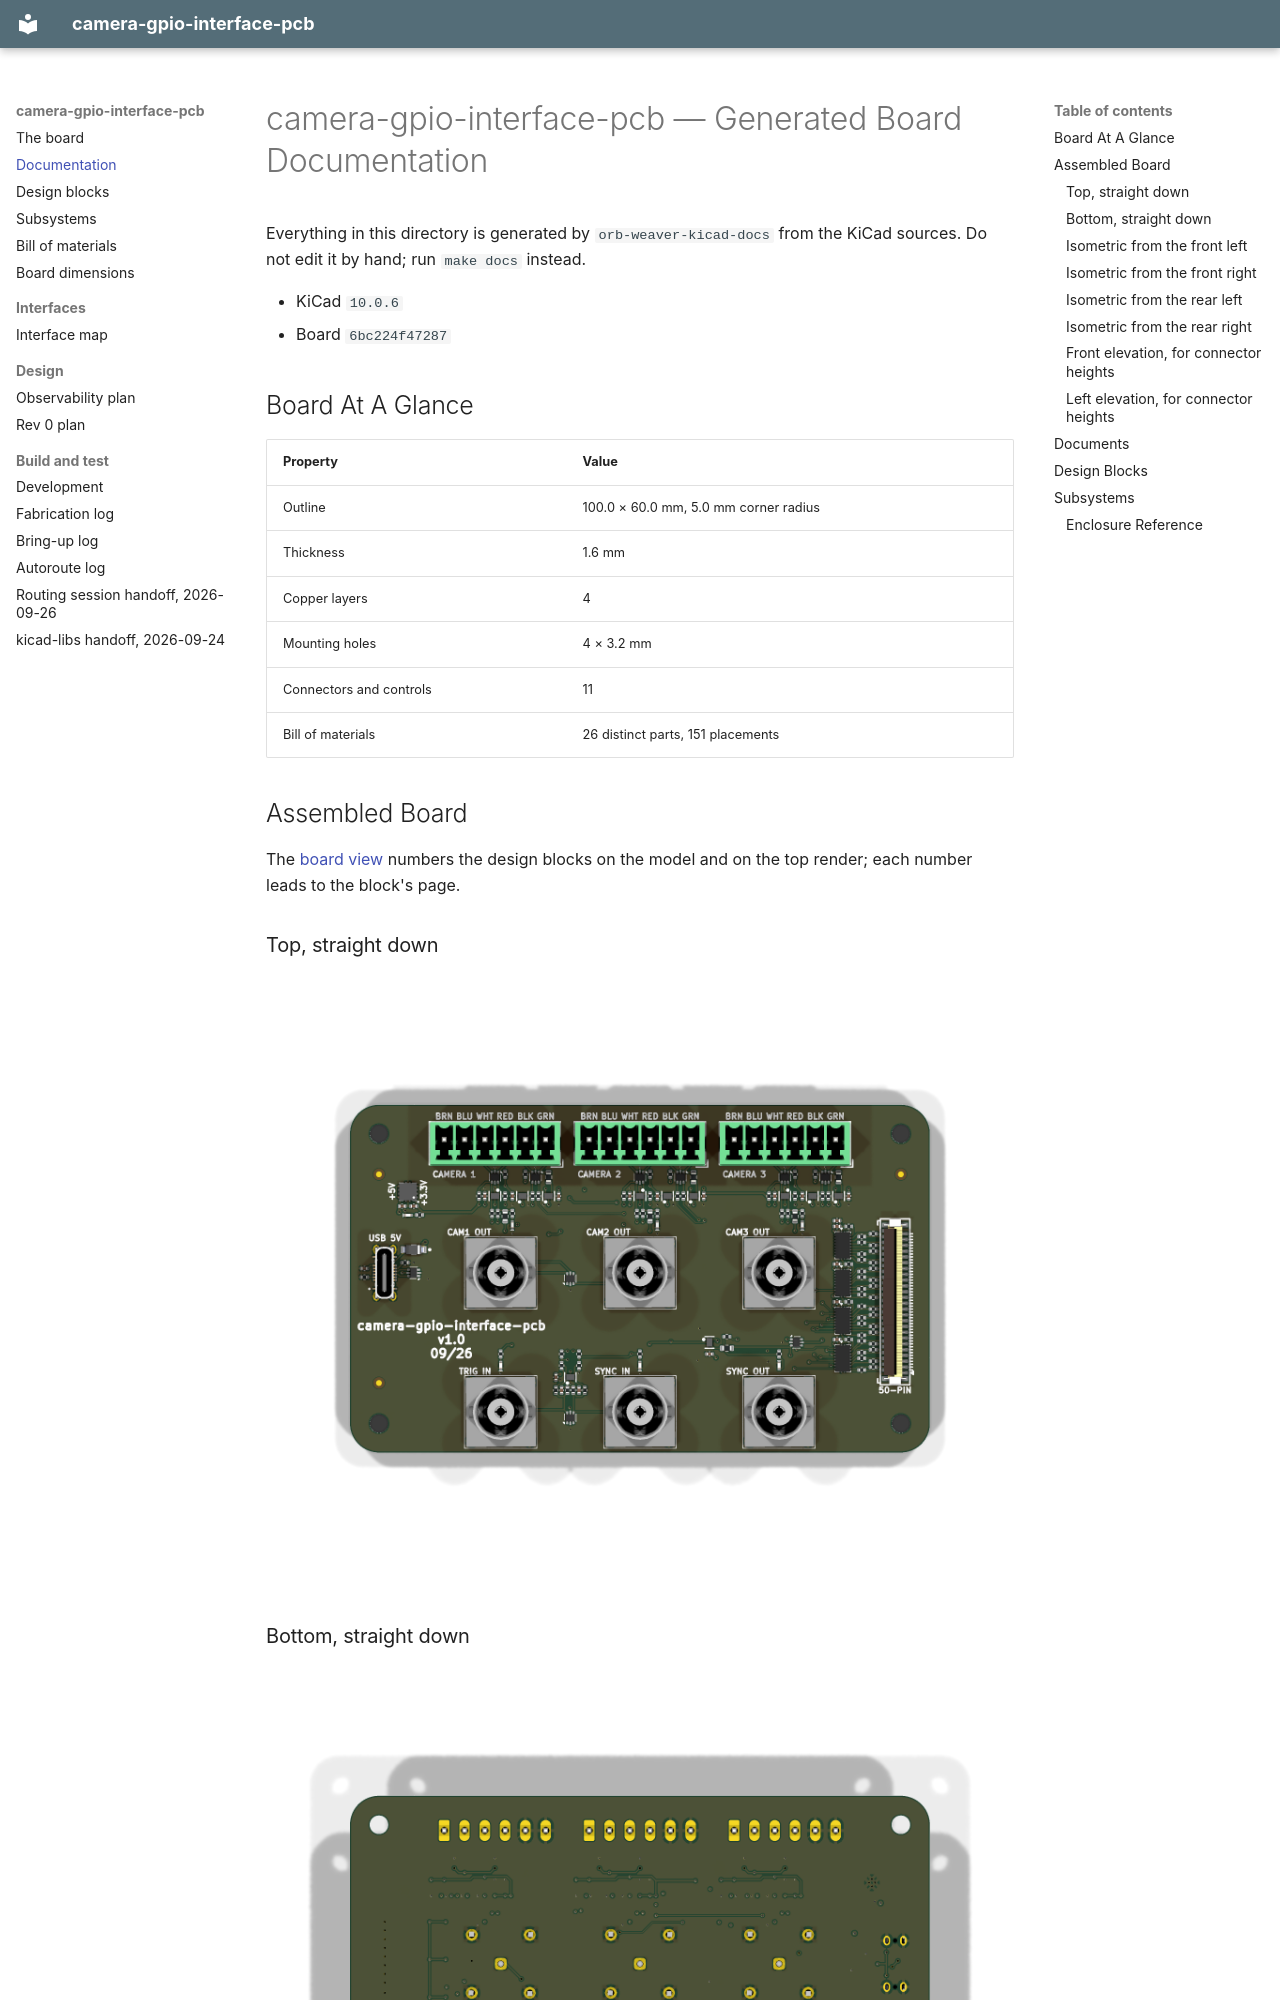

repository: peterpolidoro/camera-gpio-interface-pcb · page: generated/index.html · generator: mkdocs

# camera-gpio-interface-pcb — Generated Board Documentation

Everything in this directory is generated by `orb-weaver-kicad-docs` from the
KiCad sources. Do not edit it by hand; run `make docs` instead.

- KiCad `10.0.6`
- Board `6bc224f47287`

## Board At A Glance

| Property | Value |
| --- | --- |
| Outline | 100.0 × 60.0 mm, 5.0 mm corner radius |
| Thickness | 1.6 mm |
| Copper layers | 4 |
| Mounting holes | 4 × 3.2 mm |
| Connectors and controls | 11 |
| Bill of materials | 26 distinct parts, 151 placements |

## Assembled Board

The [board view](board-view.md) numbers the design blocks on the model and on the top render; each number leads to the block's page.

### Top, straight down

![Top, straight down](3d/top.png)

### Bottom, straight down

![Bottom, straight down](3d/bottom.png)

### Isometric from the front left

![Isometric from the front left](3d/iso-front-left.png)

### Isometric from the front right

![Isometric from the front right](3d/iso-front-right.png)

### Isometric from the rear left

![Isometric from the rear left](3d/iso-rear-left.png)

### Isometric from the rear right

![Isometric from the rear right](3d/iso-rear-right.png)

### Front elevation, for connector heights

![Front elevation, for connector heights](3d/elevation-front.png)

### Left elevation, for connector heights

![Left elevation, for connector heights](3d/elevation-left.png)
